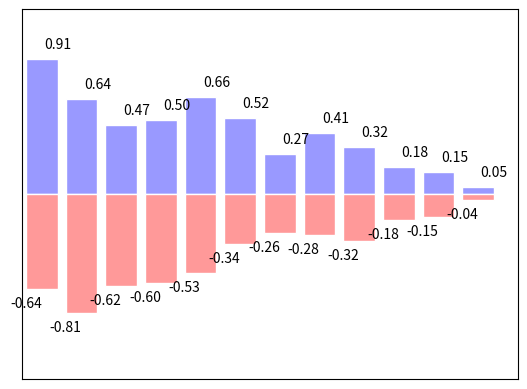

Write Python code to recreate this figure.
#! /usr/bin/env python
# -*- coding:utf-8 -*-

"""
-------------------------------------
File name:      plt009.py
[redacted]
Date:           18-1-26 
-------------------------------------
"""
import numpy as np
import matplotlib.pyplot as plt

n = 12
X = np.arange(n)
Y1 = (1 - X / float(n)) * np.random.uniform(0.5, 1.0, n)
Y2 = (1 - X / float(n)) * np.random.uniform(0.5, 1.0, n)

plt.bar(X, +Y1, facecolor='#9999ff', edgecolor='white')
plt.bar(X, -Y2, facecolor='#ff9999', edgecolor='white')

for x, y in zip(X, Y1):
    # ha:horizontal alignment
    plt.text(x + 0.4, y + 0.05, '%.2f' % y, ha='center', va='bottom')

for x, y in zip(X, Y2):
    # ha:horizontal alignment
    plt.text(x - 0.4, -y - 0.05, '-%.2f' % y, ha='center', va='top')

plt.xlim(-.5, n)
plt.ylim(-1.25, 1.25)
plt.xticks(())
plt.yticks(())

plt.show()
